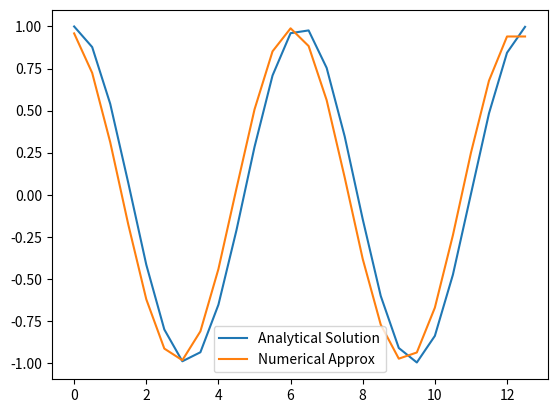
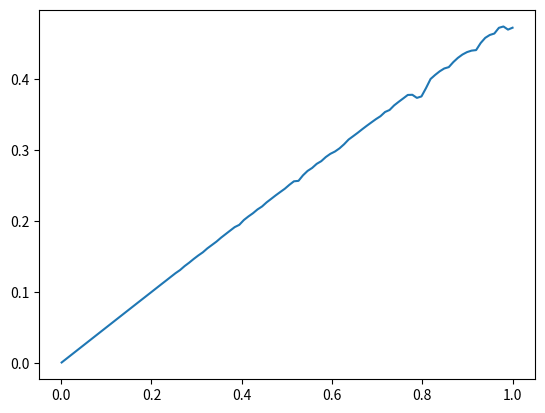

Source code (Python) for these figures, in order:
#!/usr/bin/env python3

'''
This file explores different numerical approximations for first derivatives
'''
import numpy as np 
import matplotlib.pyplot as plt


def fwddiff(fx, dx=1):
    '''
    Take the forward difference first derivative of 'fx'.
    Final element uses a backwards difference, i.e., same as 2nd to last element.
    '''
    # create result array, fill with zeros.
    dfdx = np.zeros(fx.size)
    dfdx[:-1] = (fx[1:] - fx[:-1]) / dx

    dfdx[-1] = dfdx[-2]

    return dfdx

# Make a demo plot:
dx = 0.5
x = np.arange(0, 4*np.pi, dx)
fx = np.sin(x)
dfdx_sol = np.cos(x)
dfdx = fwddiff(fx, dx=dx)

# Plot.
plt.plot(x, dfdx_sol, label='Analytical Solution')
plt.plot(x, dfdx, label='Numerical Approx')
plt.legend()

dx_all = np.linspace(0.001, 1, 100)
err = []
for dx in dx_all:
    x = np.arange(0, 4*np.pi, dx)
    fx = np.sin(x)
    dfdx_sol = np.cos(x)
    dfdx = fwddiff(fx, dx=dx)

    # calc error:
    err.append(np.max(np.abs(dfdx_sol - dfdx)))

fig, ax = plt.subplots(1,1)
ax.plot(dx_all, err)